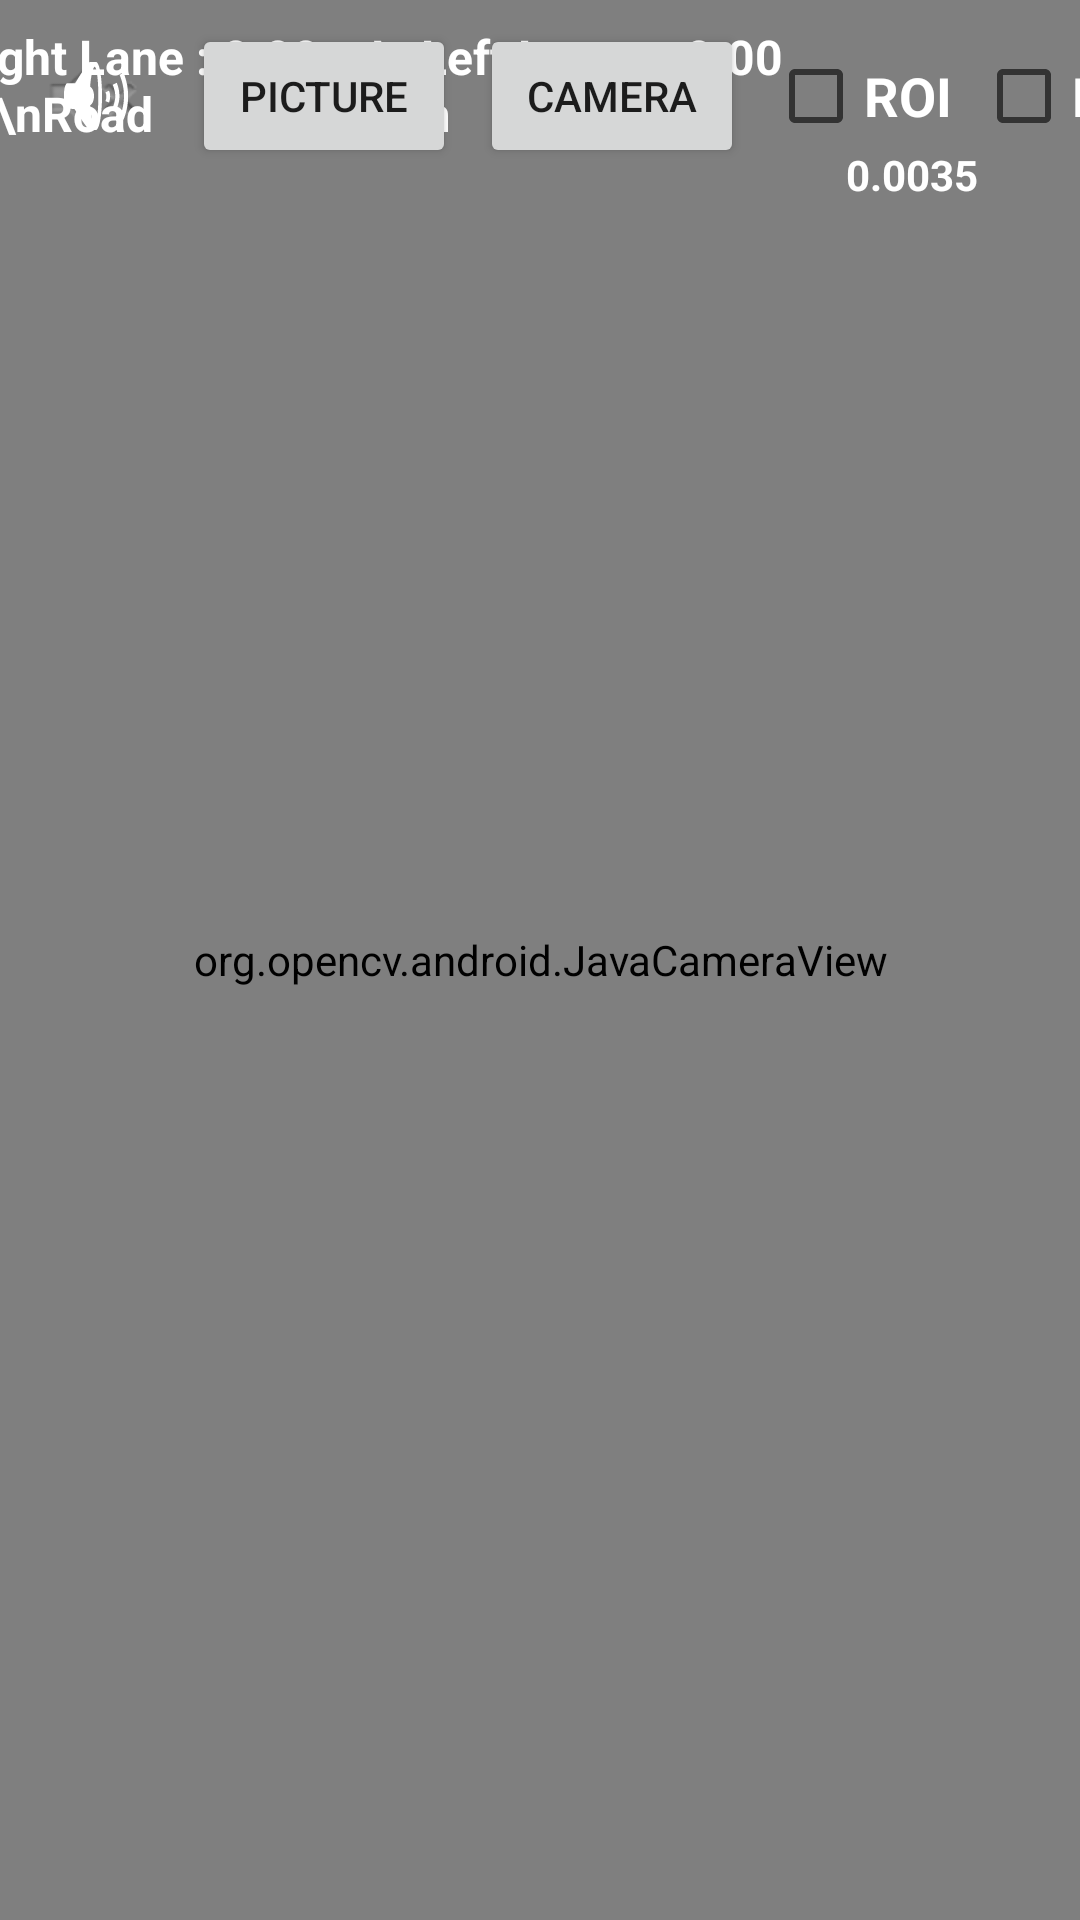

This screen was rendered from an Android layout file. Write that file and the resources it references.
<!-- AndroidManifest.xml: application theme Theme.AppCompat.Light.NoActionBar -->
<!-- res/layout/roadvideo_land.xml -->
<?xml version="1.0" encoding="utf-8"?>

<androidx.constraintlayout.widget.ConstraintLayout xmlns:android="http://schemas.android.com/apk/res/android"
    xmlns:app="http://schemas.android.com/apk/res-auto"
    xmlns:tools="http://schemas.android.com/tools"
    android:layout_width="match_parent"
    android:layout_height="match_parent">

    <org.opencv.android.JavaCameraView
        android:id="@+id/cameraView"
        android:layout_width="0dp"
        android:layout_height="0dp"
        app:layout_constraintBottom_toBottomOf="parent"
        app:layout_constraintEnd_toEndOf="parent"
        app:layout_constraintStart_toStartOf="parent"
        app:layout_constraintTop_toTopOf="parent" />

    <ImageView
        android:id="@+id/videoView"
        android:layout_width="0dp"
        android:layout_height="0dp"
        app:layout_constraintBottom_toBottomOf="parent"
        app:layout_constraintEnd_toEndOf="parent"
        app:layout_constraintStart_toStartOf="parent"
        app:layout_constraintTop_toTopOf="parent" />

    
    <ImageButton
        android:id="@+id/soundoff"
        android:layout_width="48dp"
        android:layout_height="48dp"
        android:layout_marginStart="8dp"
        android:layout_marginTop="8dp"
        android:background="@android:color/transparent"
        android:src="@android:drawable/ic_lock_silent_mode"
        app:layout_constraintStart_toStartOf="parent"
        app:layout_constraintTop_toTopOf="parent" />

    <ImageButton
        android:id="@+id/soundon"
        android:layout_width="48dp"
        android:layout_height="48dp"
        android:layout_marginStart="8dp"
        android:layout_marginTop="8dp"
        android:background="@android:color/transparent"
        android:src="@android:drawable/ic_lock_silent_mode_off"
        app:layout_constraintStart_toStartOf="parent"
        app:layout_constraintTop_toTopOf="parent" />

    
    <Button
        android:id="@+id/detectfile"
        android:layout_width="wrap_content"
        android:layout_height="wrap_content"
        android:layout_marginStart="64dp"
        android:layout_marginTop="8dp"
        android:text="Picture"
        app:layout_constraintStart_toStartOf="parent"
        app:layout_constraintTop_toTopOf="parent" />

    <Button
        android:id="@+id/detect"
        android:layout_width="wrap_content"
        android:layout_height="wrap_content"
        android:layout_marginStart="8dp"
        android:text="Camera"
        app:layout_constraintStart_toEndOf="@+id/detectfile"
        app:layout_constraintTop_toTopOf="@+id/detectfile" />

    <CheckBox
        android:id="@+id/checkBox"
        android:layout_width="wrap_content"
        android:layout_height="wrap_content"
        android:layout_marginStart="8dp"
        android:text="ROI"
        android:textColor="@color/white"
        android:textSize="18sp"
        android:textStyle="bold"
        app:layout_constraintBottom_toBottomOf="@+id/detect"
        app:layout_constraintStart_toEndOf="@+id/detect"
        app:layout_constraintTop_toTopOf="@+id/detect" />

    <CheckBox
        android:id="@+id/checkBoxLane"
        android:layout_width="wrap_content"
        android:layout_height="wrap_content"
        android:layout_marginStart="8dp"
        android:text="LANE"
        android:textColor="@color/white"
        android:textSize="18sp"
        android:textStyle="bold"
        app:layout_constraintBottom_toBottomOf="@+id/checkBox"
        app:layout_constraintStart_toEndOf="@+id/checkBox"
        app:layout_constraintTop_toTopOf="@+id/checkBox" />

    
    <TextView
        android:id="@+id/textViewTest"
        android:layout_width="wrap_content"
        android:layout_height="wrap_content"
        android:layout_marginTop="8dp"
        android:layout_marginEnd="16dp"
        android:text="Right Lane : 0.00 m\nLeft Lane   : 0.00 m\nRoad          : 0.00 m"
        android:textColor="@color/white"
        android:textSize="16sp"
        android:textStyle="bold"
        app:layout_constraintEnd_toEndOf="parent"
        app:layout_constraintTop_toTopOf="parent" />

    <EditText
        android:id="@+id/factor"
        android:layout_width="80dp"
        android:layout_height="wrap_content"
        android:layout_marginEnd="16dp"
        android:background="@android:color/transparent"
        android:ems="10"
        android:hint="scale"
        android:inputType="numberDecimal"
        android:text="0.0035"
        android:textAlignment="center"
        android:textColor="@color/white"
        android:textSize="14sp"
        android:textStyle="bold"
        app:layout_constraintEnd_toEndOf="parent"
        app:layout_constraintTop_toBottomOf="@+id/textViewTest" />

    <ImageView
        android:id="@+id/imageViewAlertL"
        android:layout_width="115dp"
        android:layout_height="100dp"
        android:src="@drawable/esquerda"
        android:visibility="gone"
        app:layout_constraintBottom_toBottomOf="parent"
        app:layout_constraintEnd_toEndOf="parent"
        app:layout_constraintHorizontal_bias="0.2"
        app:layout_constraintStart_toStartOf="parent"
        app:layout_constraintTop_toTopOf="parent" />

    <ImageView
        android:id="@+id/imageViewAlertR"
        android:layout_width="115dp"
        android:layout_height="100dp"
        android:src="@drawable/direita"
        android:visibility="gone"
        app:layout_constraintBottom_toBottomOf="parent"
        app:layout_constraintEnd_toEndOf="parent"
        app:layout_constraintHorizontal_bias="0.8"
        app:layout_constraintStart_toStartOf="parent"
        app:layout_constraintTop_toTopOf="parent" />

</androidx.constraintlayout.widget.ConstraintLayout>
<!-- resources referenced by this layout -->
<resources>

  <!-- not gathered from this repository: default colours our renderer supplied (Android Studio template values) -->
  <color name="white">#FFFFFFFF</color>
</resources>
